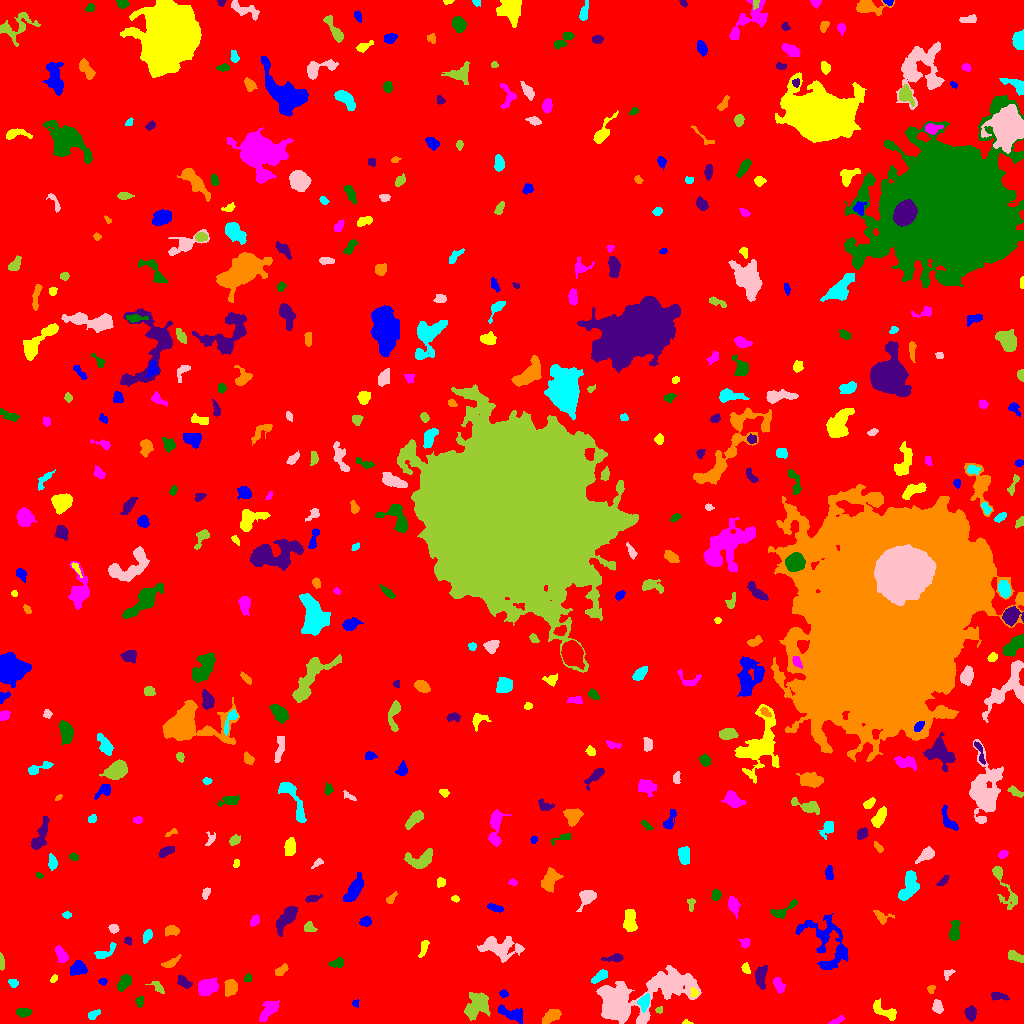

Data behind this chart, as committed beside it:
ID, X, Y, A, B, theta, total_flux, mu_max, mu_median, mu_mean, R_fwhm, R_e, R10, R90, x_start, x_end, y_start, y_end, area, greylevel
0, 503.3, 502.6, 302.7, 294.2, -0.8857, 1565681, 12.0, 1.0, 1.86, 99.98, 227.3, 86.79, 381.7, 0, 1023, 0, 1023, 841757, 1.86
1, 511.3, 9.716, 7.034, 2.792, -0.3356, 707.0, 6.0, 2.0, 2.688, 6.383, 4.983, 2.034, 7.878, 498, 522, 0, 19, 263, 7.688
2, 686.6, 1.065, 2.283, 1.091, -0.108, 124.0, 8.0, 3.0, 3.351, 2.257, 1.784, 0.5642, 2.821, 682, 693, 0, 4, 37, 8.351
3, 836.8, 3.014, 4.493, 1.326, 0.3739, 148.0, 6.0, 2.0, 1.805, 2.523, 2.706, 0.7979, 4.514, 828, 844, 0, 8, 82, 6.805
4, 23.41, 11.33, 3.69, 1.994, -0.002558, 264.0, 4.0, 2.0, 2.095, 5.14, 3.478, 1.382, 5.412, 16, 32, 6, 15, 126, 8.095
5, 970.5, 10.93, 3.086, 2.464, -1.481, 643.0, 10.0, 3.0, 4.315, 4.297, 3.432, 1.382, 5.585, 964, 976, 2, 18, 149, 9.315
6, 551.7, 7.209, 5.091, 2.53, 0.5544, 575.0, 5.0, 3.0, 2.791, 6.05, 4.514, 1.871, 6.887, 542, 561, 0, 14, 206, 7.791
7, 93.65, 8.771, 3.488, 1.912, 0.5572, 297.0, 5.0, 3.0, 3.126, 4.583, 3.29, 1.262, 4.983, 88, 100, 4, 14, 95, 7.126
8, 937.6, 16.79, 3.215, 2.388, -1.282, 285.0, 5.0, 2.0, 2.244, 4.146, 3.568, 1.382, 5.441, 932, 943, 10, 24, 127, 7.244
9, 658.9, 13.4, 1.884, 1.563, 0.391, 127.0, 5.0, 3.0, 2.646, 2.932, 2.185, 0.7979, 3.29, 655, 662, 10, 17, 48, 7.646
10, 53.28, 21.29, 2.901, 1.855, -0.134, 235.0, 5.0, 3.0, 2.582, 3.909, 2.932, 1.128, 4.514, 47, 59, 16, 25, 91, 7.582
11, 355.5, 20.08, 1.834, 1.491, 1.012, 122.0, 7.0, 2.0, 2.49, 2.111, 1.871, 0.5642, 3.141, 352, 359, 16, 24, 49, 7.49
12, 885.1, 11.92, 7.651, 2.813, -0.4528, 683.0, 6.0, 3.0, 2.834, 6.408, 4.72, 1.871, 7.421, 873, 896, 3, 25, 241, 7.834
13, 269.9, 14.29, 6.317, 3.009, 0.8456, 689.0, 8.0, 2.0, 2.6, 4.37, 4.583, 1.693, 7.653, 259, 279, 2, 23, 265, 7.6
14, 139.9, 22.39, 2.56, 1.791, 1.15, 108.0, 3.0, 1.0, 1.333, 3.29, 2.646, 0.9772, 4.146, 135, 143, 16, 27, 81, 7.333
15, 998.4, 27.18, 4.908, 1.817, -0.1299, 250.0, 4.0, 2.0, 2.066, 5.352, 3.523, 1.382, 5.293, 991, 1009, 23, 31, 121, 7.066
16, 230.4, 35.8, 3.951, 2.6, 1.443, 342.0, 4.0, 2.0, 1.754, 5.809, 4.146, 1.596, 6.383, 224, 237, 27, 44, 195, 7.754
17, 644.1, 21.34, 3.454, 2.509, 1.367, 915.0, 16.0, 4.0, 5.791, 3.827, 3.478, 1.382, 5.917, 637, 650, 11, 30, 158, 13.79
18, 624.5, 22.09, 22.73, 8.556, 0.277, 17131, 53.0, 4.0, 8.398, 7.442, 9.009, 3.338, 20.21, 596, 701, 0, 58, 2040, 12.4
19, 477, 18.21, 7.359, 4.869, 0.903, 1524, 8.0, 3.0, 3.175, 7.919, 6.358, 2.523, 10.34, 464, 490, 3, 31, 480, 8.175
20, 858, 36.81, 4.582, 1.762, -0.3667, 295.0, 5.0, 2.0, 2.269, 3.989, 3.478, 1.262, 5.382, 848, 866, 32, 42, 130, 8.269
21, 503.5, 29.77, 2.039, 1.641, -0.2588, 160.0, 7.0, 2.0, 2.581, 2.326, 2.257, 0.7979, 3.7, 499, 508, 26, 34, 62, 7.581
22, 694.0, 30.42, 2.25, 1.808, -1.311, 137.0, 4.0, 2.0, 2.076, 3.656, 2.523, 0.9772, 3.949, 690, 698, 27, 36, 66, 11.08
23, 778.2, 39.37, 4.43, 2.031, -1.102, 269.0, 7.0, 2.0, 1.921, 2.257, 3.29, 1.128, 5.352, 773, 785, 30, 46, 140, 8.921
24, 124.2, 41.65, 4.256, 2.391, 0.972, 584.0, 8.0, 3.0, 3.263, 4.983, 3.868, 1.493, 6.257, 117, 131, 32, 49, 179, 8.263
25, 183.9, 41.22, 3.951, 2.208, -0.6337, 213.0, 4.0, 2.0, 1.578, 4.886, 3.656, 1.382, 5.47, 177, 192, 35, 48, 135, 8.578
26, 930.7, 34.18, 2.092, 1.738, 1.184, 148.0, 4.0, 2.5, 2.467, 3.656, 2.394, 0.9772, 3.613, 927, 935, 30, 38, 60, 7.467
27, 12.81, 40.3, 2.219, 1.876, -0.8914, 291.0, 8.0, 3.5, 3.829, 3.478, 2.585, 0.9772, 4.107, 8, 18, 36, 44, 76, 8.829
28, 672.8, 42.42, 4.927, 4.194, -0.2893, 793.0, 7.0, 2.0, 2.6, 5.046, 5.078, 1.871, 8.215, 659, 689, 32, 53, 305, 11.6
29, 157.9, 36.05, 4.249, 2.108, -0.723, 153.0, 3.0, 1.0, 1.417, 3.568, 3.29, 1.262, 5.323, 145, 164, 30, 42, 108, 6.417
30, 400.5, 37.44, 3.554, 1.673, 0.5526, 238.0, 7.0, 2.0, 2.311, 2.646, 2.877, 0.9772, 4.787, 395, 408, 32, 43, 103, 7.311
31, 102.7, 41.9, 1.96, 1.33, -0.01933, 63.0, 3.0, 1.0, 1.125, 2.585, 2.111, 0.7979, 3.192, 98, 107, 38, 45, 56, 8.125
32, 53.64, 44.67, 2.221, 1.387, 0.7906, 98.0, 4.0, 2.0, 1.885, 3.192, 2.185, 0.7979, 3.478, 50, 57, 41, 49, 52, 6.885
33, 207.2, 36.35, 4.849, 3.632, 0.3918, 1655, 12.0, 5.0, 5.408, 6.433, 5.352, 2.034, 8.519, 198, 218, 27, 46, 306, 9.408
34, 248, 45.86, 2.044, 1.551, 1.044, 88.0, 4.0, 1.0, 1.544, 2.985, 2.185, 0.7979, 3.478, 244, 251, 42, 50, 57, 7.544
35, 760.8, 47.01, 5.33, 2.561, 1.448, 621.0, 9.0, 2.0, 2.76, 3.432, 4.442, 1.596, 7.024, 755, 767, 34, 58, 225, 7.76
36, 281.2, 53.27, 3.946, 1.95, 0.7334, 164.0, 3.0, 1.0, 1.464, 3.827, 3.385, 1.262, 5.412, 275, 288, 48, 60, 112, 6.464
37, 600, 47.36, 4.71, 2.058, 0.6139, 581.0, 8.0, 4.0, 3.926, 5.293, 3.949, 1.596, 5.971, 591, 607, 40, 54, 148, 8.926
38, 948, 49.91, 3.083, 2.191, 0.731, 105.0, 3.0, 1.0, 1.346, 2.985, 2.764, 0.9772, 4.478, 944, 955, 43, 54, 78, 6.346
39, 1.397, 60.83, 3.8, 0.9447, -1.458, 63.0, 2.0, 1.0, 0.8289, 3.989, 2.394, 0.9772, 3.7, 0, 4, 53, 71, 76, 6.829
40, 535.3, 48.58, 3.383, 2.345, -0.3554, 257.0, 6.0, 2.0, 2.402, 3.742, 3.29, 1.128, 5.078, 529, 541, 44, 55, 107, 8.402
41, 77.45, 54.56, 3.931, 2.973, 0.3855, 884.0, 12.0, 4.0, 4.291, 4.514, 4.184, 1.596, 6.817, 70, 87, 48, 63, 206, 9.291
42, 745.7, 54.71, 2.568, 1.671, -1.137, 199.0, 6.0, 2.0, 2.487, 3.141, 2.585, 0.9772, 4.184, 741, 750, 50, 61, 80, 9.488
43, 61.07, 68.88, 4.57, 2.445, -1.097, 631.0, 7.0, 4.0, 3.848, 5.528, 4.26, 1.693, 6.433, 55, 68, 61, 78, 164, 7.848
44, 337.9, 60.47, 3.519, 2.199, 0.2137, 296.0, 5.0, 2.0, 2.467, 4.146, 3.432, 1.262, 5.293, 328, 343, 56, 66, 120, 7.467
45, 613.6, 65.18, 5.543, 1.775, 0.1063, 271.0, 4.0, 2.0, 2.117, 5.557, 3.742, 1.493, 5.614, 601, 623, 61, 70, 128, 7.117
46, 170.8, 60.39, 4.089, 1.674, 0.5053, 184.0, 4.0, 1.0, 1.449, 4.222, 3.038, 1.128, 4.918, 161, 181, 56, 69, 127, 7.449
47, 105.1, 71, 6.73, 2.454, 0.544, 453.0, 5.0, 3.0, 2.762, 5.499, 4.334, 1.784, 6.482, 94, 116, 65, 81, 164, 6.762
48, 499.1, 76.4, 10.81, 5.219, -0.1309, 1903, 8.0, 3.0, 3.253, 8.273, 7.939, 2.932, 12.28, 477, 524, 61, 87, 585, 7.253
49, 1015, 67.31, 4.379, 2.078, -0.3791, 441.0, 7.0, 3.0, 3.021, 3.989, 3.7, 1.382, 5.809, 1008, 1023, 61, 73, 146, 8.021
50, 991.6, 71.33, 1.654, 1.495, 1.389, 80.0, 4.0, 1.0, 1.429, 2.877, 1.954, 0.5642, 3.141, 988, 995, 68, 76, 56, 7.429
51, 827.4, 79.76, 16.76, 9.852, -1.034, 3165, 9.0, 3.0, 3.403, 8.117, 9.723, 3.613, 15.4, 795, 848, 54, 110, 930, 7.403
52, 423.7, 75.58, 4.976, 1.636, 1.206, 233.0, 5.0, 2.0, 2.009, 3.141, 3.338, 1.262, 5.323, 418, 429, 66, 83, 116, 7.009
53, 745, 81.02, 2.556, 2.401, -0.9211, 146.0, 4.0, 2.0, 1.622, 3.827, 2.985, 1.128, 4.687, 738, 750, 75, 85, 90, 6.622
54, 954.6, 91.87, 5.186, 2.407, 1.469, 551.0, 6.0, 3.0, 2.87, 5.836, 4.334, 1.693, 6.747, 949, 960, 83, 103, 192, 7.87
55, 127.7, 82.62, 1.85, 1.746, -0.6288, 123.0, 5.0, 2.0, 2.05, 2.646, 2.326, 0.7979, 3.568, 124, 132, 78, 87, 60, 8.05
56, 171.9, 92.77, 3.582, 2.34, 0.02666, 704.0, 10.0, 5.0, 5.215, 4.951, 3.613, 1.493, 5.614, 165, 179, 87, 98, 135, 9.215
57, 147.6, 87.81, 3.173, 1.888, 1.135, 232.0, 5.0, 2.0, 2.148, 3.613, 3.038, 1.128, 4.918, 143, 152, 80, 94, 108, 7.148
58, 113.5, 94.74, 2.358, 2.046, -0.5466, 245.0, 6.0, 3.0, 2.952, 3.989, 2.877, 1.128, 4.406, 108, 119, 90, 99, 83, 7.952
59, 309.1, 96.3, 2.999, 2.438, -0.4948, 265.0, 5.0, 3.0, 2.524, 4.26, 3.29, 1.262, 4.886, 304, 317, 92, 102, 105, 7.524
... 446 more rows
